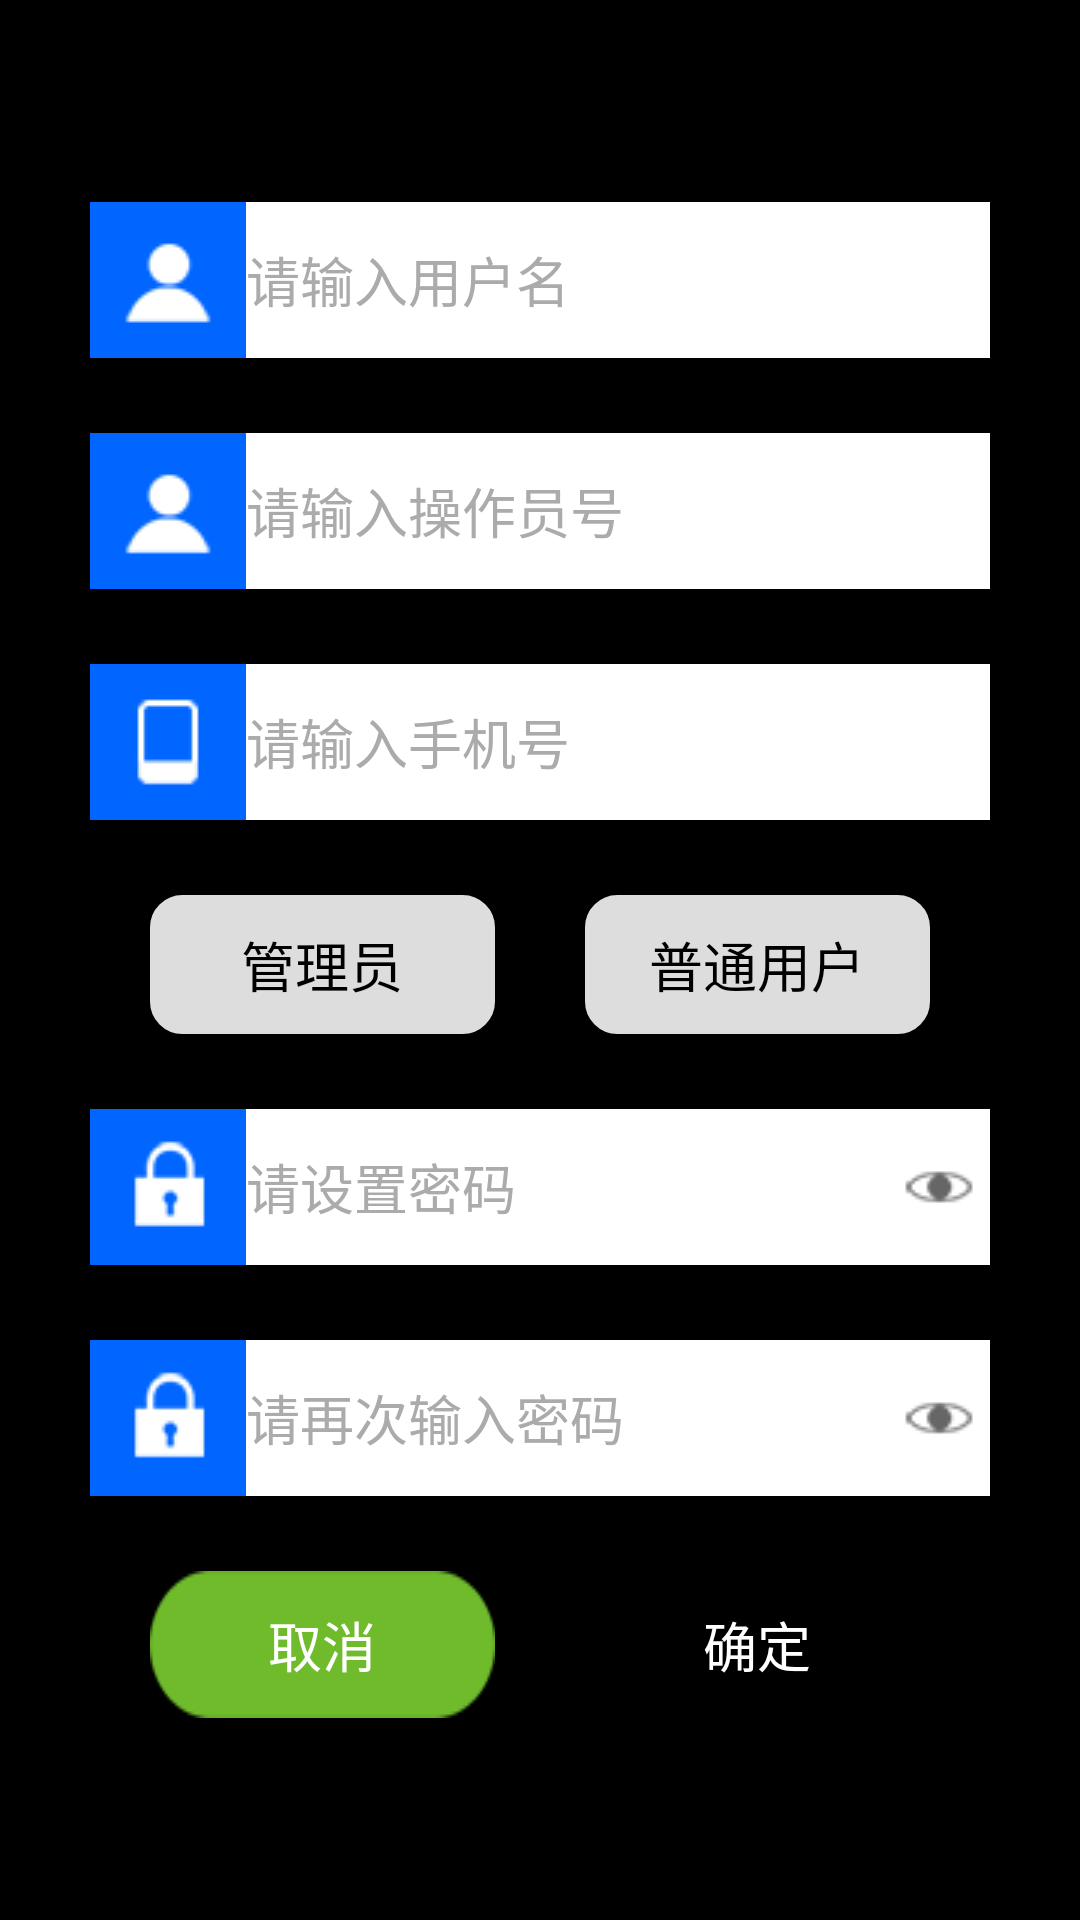

Write the Android layout XML for this screen, with the resource values it uses.
<!-- AndroidManifest.xml: application theme android:Theme.NoTitleBar.Fullscreen -->
<!-- res/layout/user_center_add_oper_layout.xml -->
<?xml version="1.0" encoding="utf-8"?>
<RelativeLayout xmlns:android="http://schemas.android.com/apk/res/android"
    android:layout_width="match_parent"
    android:layout_height="match_parent">

    <LinearLayout
        android:layout_width="wrap_content"
        android:layout_height="wrap_content"
        android:layout_centerInParent="true"
        android:orientation="vertical">

        
        <LinearLayout
            android:layout_width="@dimen/user_center_input_area_width"
            android:layout_height="wrap_content"
            android:orientation="horizontal">

            <ImageView
                android:layout_width="wrap_content"
                android:layout_height="wrap_content"
                android:background="#0066ff"
                android:padding="10dp"
                android:src="@drawable/pic_gh"/>

            <EditText
                android:id="@+id/oper_name_edit"
                style="@style/CommonEditText"
                android:layout_width="0dp"
                android:layout_height="match_parent"
                android:layout_weight="1"
                android:background="@android:color/white"
                android:hint="请输入用户名"
                android:inputType="textVisiblePassword"
                android:maxLength="20"/>
        </LinearLayout>

        
        <LinearLayout
            android:layout_width="@dimen/user_center_input_area_width"
            android:layout_height="wrap_content"
            android:layout_marginTop="@dimen/user_center_vertical_item_spacing"
            android:orientation="horizontal">

            <ImageView
                android:layout_width="wrap_content"
                android:layout_height="wrap_content"
                android:background="#0066ff"
                android:padding="10dp"
                android:src="@drawable/pic_gh"/>

            <EditText
                android:id="@+id/oper_id_edit"
                style="@style/CommonEditText"
                android:layout_width="0dp"
                android:layout_height="match_parent"
                android:layout_weight="1"
                android:background="@android:color/white"
                android:hint="请输入操作员号"
                android:inputType="number"
                android:maxLength="2"/>
        </LinearLayout>

        
        <LinearLayout
            android:layout_width="@dimen/user_center_input_area_width"
            android:layout_height="wrap_content"
            android:layout_marginTop="@dimen/user_center_vertical_item_spacing"
            android:orientation="horizontal">

            <ImageView
                android:layout_width="wrap_content"
                android:layout_height="wrap_content"
                android:background="#0066ff"
                android:padding="10dp"
                android:src="@drawable/pic_sjh"/>

            <EditText
                android:id="@+id/oper_phone_edit"
                style="@style/CommonEditText"
                android:layout_width="0dp"
                android:layout_height="match_parent"
                android:layout_weight="1"
                android:background="@android:color/white"
                android:hint="请输入手机号"
                android:inputType="number"
                android:maxLength="11"/>
        </LinearLayout>

        
        <RadioGroup
            android:id="@+id/oper_type_chooser"
            android:layout_width="@dimen/user_center_input_area_width"
            android:layout_height="wrap_content"
            android:layout_marginTop="@dimen/user_center_vertical_item_spacing"
            android:orientation="horizontal"
            android:paddingLeft="20dp"
            android:paddingRight="20dp">

            <RadioButton
                android:id="@+id/manager_tab"
                style="@style/BaseText"
                android:layout_width="0dp"
                android:layout_weight="1"
                android:background="@drawable/selector_oper_type_tab_btn"
                android:button="@null"
                android:gravity="center"
                android:padding="10dp"
                android:text="管理员"
                android:textColor="@color/selector_user_type_tab_text"/>

            <RadioButton
                android:id="@+id/oper_tab"
                style="@style/BaseText"
                android:layout_width="0dp"
                android:layout_marginLeft="30dp"
                android:layout_weight="1"
                android:background="@drawable/selector_oper_type_tab_btn"
                android:button="@null"
                android:gravity="center"
                android:padding="10dp"
                android:text="普通用户"
                android:textColor="@color/selector_user_type_tab_text"/>
        </RadioGroup>

        
        <LinearLayout
            android:layout_width="@dimen/user_center_input_area_width"
            android:layout_height="wrap_content"
            android:layout_marginTop="@dimen/user_center_vertical_item_spacing"
            android:orientation="horizontal">

            <ImageView
                android:layout_width="wrap_content"
                android:layout_height="wrap_content"
                android:background="#0066ff"
                android:padding="10dp"
                android:src="@drawable/pic_jmm"/>

            <EditText
                android:id="@+id/passwd_edit"
                style="@style/CommonEditText"
                android:layout_width="0dp"
                android:layout_height="match_parent"
                android:layout_weight="1"
                android:background="@android:color/white"
                android:hint="请设置密码"
                android:inputType="textPassword"
                android:maxLength="20"/>

            <ImageButton
                android:id="@+id/see_pwd_btn"
                android:layout_width="wrap_content"
                android:layout_height="match_parent"
                android:background="@android:color/white"
                android:src="@drawable/selector_see_btn"/>

        </LinearLayout>

        
        <LinearLayout
            android:layout_width="@dimen/user_center_input_area_width"
            android:layout_height="wrap_content"
            android:layout_marginTop="@dimen/user_center_vertical_item_spacing"
            android:orientation="horizontal">

            <ImageView
                android:layout_width="wrap_content"
                android:layout_height="wrap_content"
                android:background="#0066ff"
                android:padding="10dp"
                android:src="@drawable/pic_jmm"/>

            <EditText
                android:id="@+id/passwd_again_edit"
                style="@style/CommonEditText"
                android:layout_width="0dp"
                android:layout_height="match_parent"
                android:layout_weight="1"
                android:background="@android:color/white"
                android:hint="请再次输入密码"
                android:inputType="textPassword"
                android:maxLength="20"/>

            <ImageButton
                android:id="@+id/see_pwd_btn2"
                android:layout_width="wrap_content"
                android:layout_height="match_parent"
                android:background="@android:color/white"
                android:src="@drawable/selector_see_btn"/>

        </LinearLayout>

        
        <LinearLayout
            android:layout_width="@dimen/user_center_input_area_width"
            android:layout_height="wrap_content"
            android:layout_marginTop="@dimen/user_center_vertical_item_spacing"
            android:orientation="horizontal"
            android:paddingLeft="20dp"
            android:paddingRight="20dp">

            <Button
                android:id="@+id/cancel_btn"
                style="@style/BaseText"
                android:layout_width="0dp"
                android:layout_weight="1"
                android:background="@drawable/selector_btn03"
                android:gravity="center"
                android:padding="10dp"
                android:text="取消"/>

            <Button
                android:id="@+id/confirm_btn"
                style="@style/BaseText"
                android:layout_width="0dp"
                android:layout_marginLeft="30dp"
                android:layout_weight="1"
                android:background="@drawable/selector_btn02"
                android:gravity="center"
                android:padding="10dp"
                android:text="确定"/>

        </LinearLayout>
    </LinearLayout>
</RelativeLayout>
<!-- resources referenced by this layout -->
<resources>
  <dimen name="user_center_input_area_width">300dp</dimen>
  <dimen name="user_center_vertical_item_spacing">25dp</dimen>
  <!-- drawable pic_gh: png bitmap (drawable, 3160 bytes) -->
  <!-- drawable pic_jmm: png bitmap (drawable, 3267 bytes) -->
  <!-- drawable pic_sjh: png bitmap (drawable, 2993 bytes) -->
  <!-- drawable selector_btn02 (drawable) -->
  <?xml version="1.0" encoding="utf-8"?>
  <selector xmlns:android="http://schemas.android.com/apk/res/android">
  
      <item android:drawable="@drawable/btn02_pre" android:state_pressed="true"></item>
      <item android:drawable="@drawable/btn02" android:state_pressed="false"></item>
  
  </selector>
  <!-- drawable selector_btn03 (drawable) -->
  <?xml version="1.0" encoding="utf-8"?>
  <selector xmlns:android="http://schemas.android.com/apk/res/android">
  
      <item android:drawable="@drawable/btn03_pre" android:state_pressed="true"></item>
      <item android:drawable="@drawable/btn03" android:state_pressed="false"></item>
  
  </selector>
  <!-- drawable selector_oper_type_tab_btn (drawable) -->
  <?xml version="1.0" encoding="utf-8"?>
  <selector xmlns:android="http://schemas.android.com/apk/res/android">
  
      <item android:state_checked="false">
          <shape>
              <solid android:color="#dddddd"/>
  
              <corners android:radius="10dp"/>
  
              <stroke android:width="@dimen/common_divider_size"
                      android:color="#dddddd"/>
          </shape>
      </item>
  
      <item android:state_checked="true">
          <shape>
              <solid android:color="#ffffff"/>
  
              <corners android:radius="10dp"/>
  
              <stroke android:width="@dimen/common_divider_size"
                      android:color="#0066ff"/>
          </shape>
      </item>
  
  </selector>
  <!-- drawable selector_see_btn (drawable) -->
  <?xml version="1.0" encoding="utf-8"?>
  <selector xmlns:android="http://schemas.android.com/apk/res/android">
  
      <item android:drawable="@drawable/see_pre" android:state_pressed="true"/>
      <item android:drawable="@drawable/see" android:state_pressed="false"/>
  </selector>
  <style name="BaseText">
          <item name="android:layout_width">wrap_content</item>
          <item name="android:layout_height">wrap_content</item>
          <item name="android:textSize">@dimen/font_small</item>
          <item name="android:textColor">@android:color/white</item>
          <item name="android:singleLine">true</item>
          <item name="android:ellipsize">end</item>
      </style>
  <style name="CommonEditText" parent="BaseText">
          <item name="android:textColor">@android:color/black</item>
          <item name="android:textColorHint">#ababab</item>
      </style>
  <!-- drawable btn02_pre: png bitmap (drawable-sw600dp, 16558 bytes) -->
  <!-- drawable btn02: png bitmap (drawable, 3555 bytes) -->
  <!-- drawable btn03_pre: png bitmap (drawable, 3544 bytes) -->
  <!-- drawable btn03: png bitmap (drawable, 3558 bytes) -->
  <dimen name="common_divider_size">1.5dp</dimen>
  <!-- drawable see_pre: png bitmap (drawable, 3157 bytes) -->
  <!-- drawable see: png bitmap (drawable, 3158 bytes) -->
  <dimen name="font_small">18sp</dimen>
</resources>
